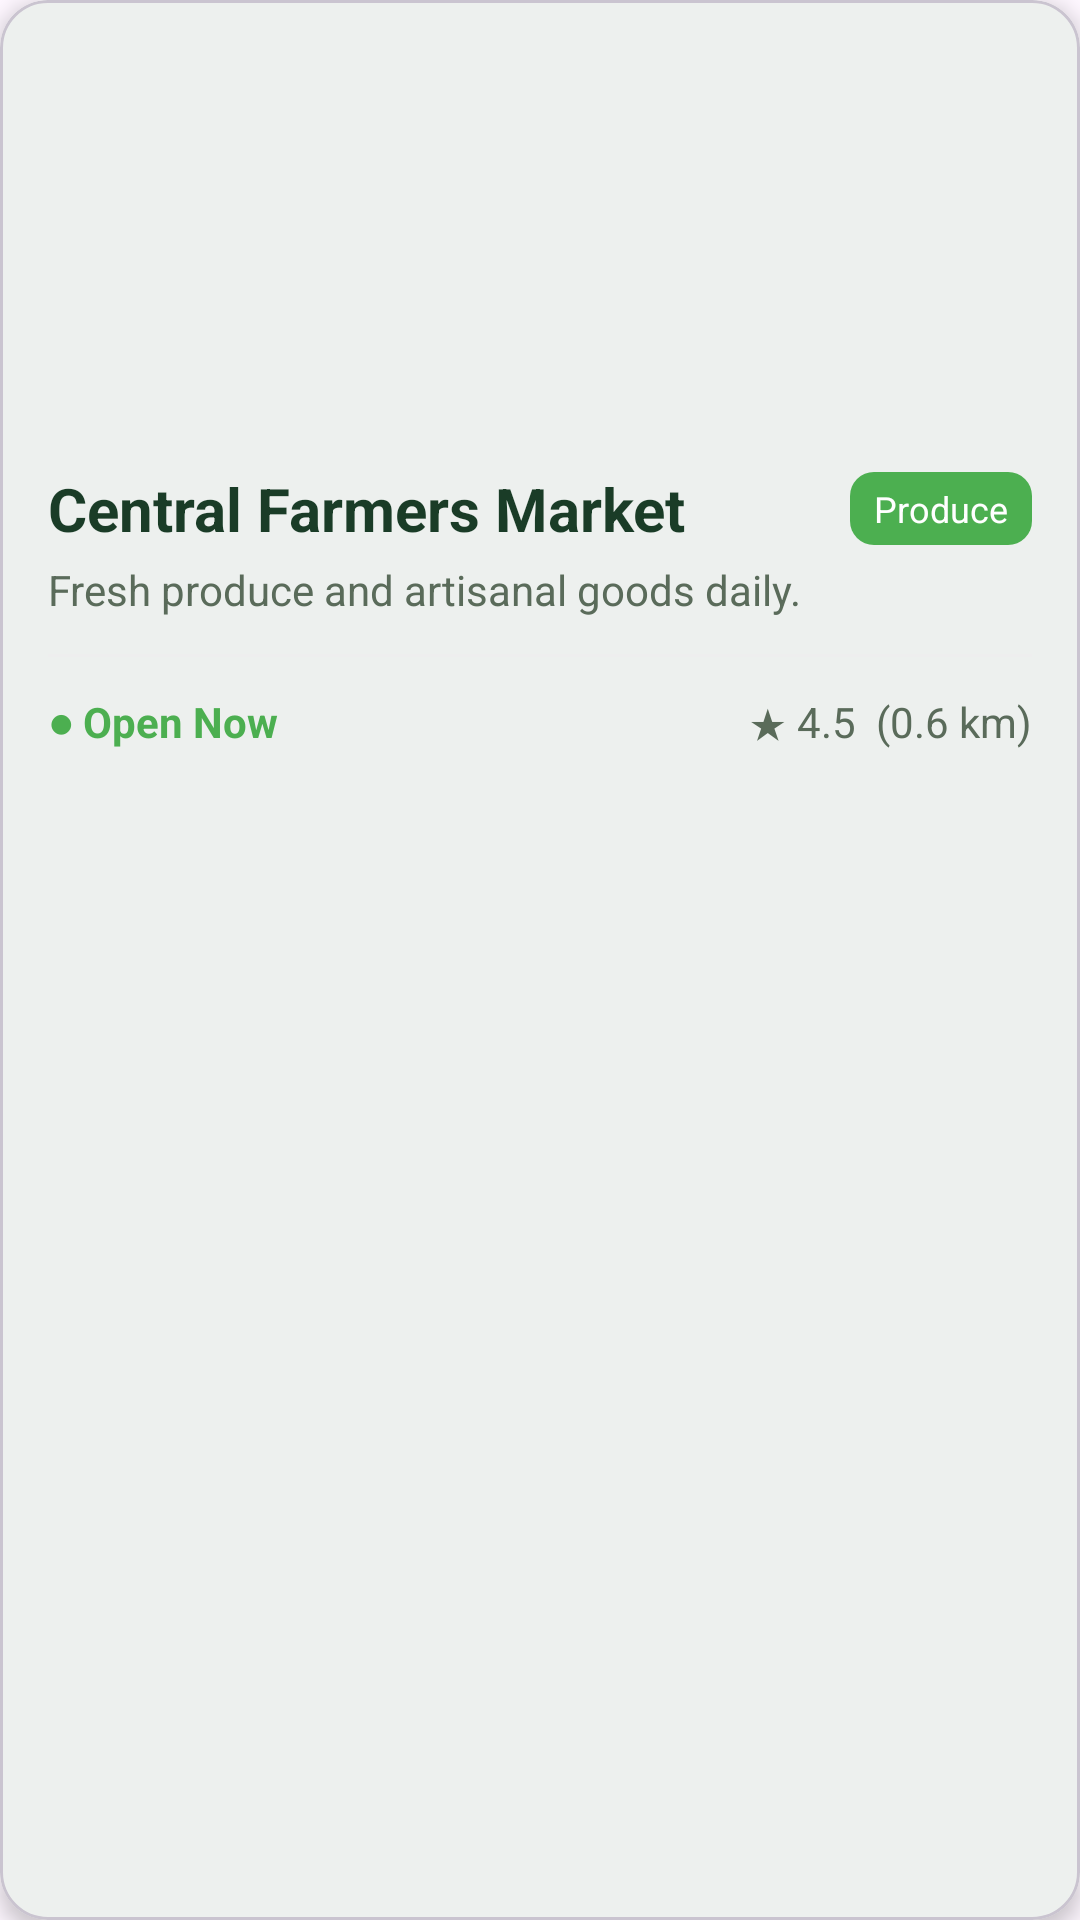

Produce the Android XML layout that renders to this screen, including the resource entries it uses.
<!-- AndroidManifest.xml: application theme Theme.LocalMarketTracker -->
<!-- res/layout/market_item.xml -->
<?xml version="1.0" encoding="utf-8"?>
<com.google.android.material.card.MaterialCardView
    xmlns:android="http://schemas.android.com/apk/res/android"
    xmlns:app="http://schemas.android.com/apk/res-auto"
    android:layout_width="match_parent"
    android:layout_height="wrap_content"
    android:layout_marginBottom="12dp"
    android:layout_marginEnd="2dp"
    android:layout_marginStart="2dp"
    app:cardElevation="4dp"
    app:cardCornerRadius="16dp"
    android:clickable="true"
    android:focusable="true"
    android:foreground="?attr/selectableItemBackground">

    <LinearLayout
        android:layout_width="match_parent"
        android:layout_height="wrap_content"
        android:orientation="vertical">

        <ImageView
            android:id="@+id/market_image"
            android:layout_width="match_parent"
            android:layout_height="140dp"
            android:scaleType="centerCrop"
            android:src="@drawable/market_placeholder"
            android:contentDescription="Photo of the market"/>

        <LinearLayout
            android:layout_width="match_parent"
            android:layout_height="wrap_content"
            android:orientation="vertical"
            android:padding="16dp">

            <LinearLayout
                android:layout_width="match_parent"
                android:layout_height="wrap_content"
                android:orientation="horizontal"
                android:gravity="center_vertical">

                <TextView
                    android:id="@+id/market_name"
                    android:layout_width="0dp"
                    android:layout_height="wrap_content"
                    android:layout_weight="1"
                    android:text="Central Farmers Market"
                    android:textStyle="bold"
                    android:textSize="20sp"
                    android:textColor="@color/text_primary"
                    android:maxLines="1"
                    android:ellipsize="end"/>

                <TextView
                    android:id="@+id/market_category"
                    android:layout_width="wrap_content"
                    android:layout_height="wrap_content"
                    android:text="Produce"
                    android:paddingStart="8dp"
                    android:paddingEnd="8dp"
                    android:paddingTop="4dp"
                    android:paddingBottom="4dp"
                    android:background="@drawable/bg_rounded_tag_green"
                    android:textColor="@color/white"
                    android:textSize="12sp"/>
            </LinearLayout>

            <TextView
                android:id="@+id/market_description"
                android:layout_width="wrap_content"
                android:layout_height="wrap_content"
                android:text="Fresh produce and artisanal goods daily."
                android:layout_marginTop="4dp"
                android:textSize="14sp"
                android:textColor="@color/text_secondary"
                android:maxLines="2"
                android:ellipsize="end"/>

            <View
                android:layout_width="match_parent"
                android:layout_height="1dp"
                android:background="#EEE"
                android:layout_marginTop="12dp"
                android:layout_marginBottom="12dp"/>

            <LinearLayout
                android:layout_width="match_parent"
                android:layout_height="wrap_content"
                android:orientation="horizontal">

                <TextView
                    android:id="@+id/market_status"
                    android:layout_width="wrap_content"
                    android:layout_height="wrap_content"
                    android:text="● Open Now"
                    android:textStyle="bold"
                    android:textSize="14sp"
                    android:textColor="@color/success"/>

                <Space
                    android:layout_width="0dp"
                    android:layout_height="wrap_content"
                    android:layout_weight="1"/>

                <TextView
                    android:id="@+id/market_distance"
                    android:layout_width="wrap_content"
                    android:layout_height="wrap_content"
                    android:text="★ 4.5  (0.6 km)"
                    android:textSize="14sp"
                    android:textColor="@color/text_secondary"/>
            </LinearLayout>

        </LinearLayout>

    </LinearLayout>

</com.google.android.material.card.MaterialCardView>
<!-- resources referenced by this layout -->
<resources>
  <color name="success">#4CAF50</color>
  <color name="text_primary">#1A3C27</color>
  <color name="text_secondary">#5A6B5A</color>
  <color name="white">#FFFFFF</color>
  <!-- drawable bg_rounded_tag_green (drawable) -->
  <?xml version="1.0" encoding="utf-8"?>
  <shape xmlns:android="http://schemas.android.com/apk/res/android"
      android:shape="rectangle">
      <solid android:color="@color/success"/> 
      <corners android:radius="8dp"/>
      <padding android:left="8dp" android:top="4dp"
          android:right="8dp" android:bottom="4dp"/>
  </shape>
  <style name="Theme.LocalMarketTracker" parent="Theme.Material3.DayNight.NoActionBar">
          <item name="colorPrimary">@color/primary</item>
          <item name="colorSecondary">@color/secondary</item>
          <item name="android:statusBarColor">@color/primary_dark</item>
          <item name="android:navigationBarColor">@color/surface</item>
      </style>
  <color name="primary">#4CAF50</color>
  <color name="secondary">#FF9800</color>
  <color name="primary_dark">#2E7D32</color>
  <color name="surface">#FFFFFF</color>
</resources>
